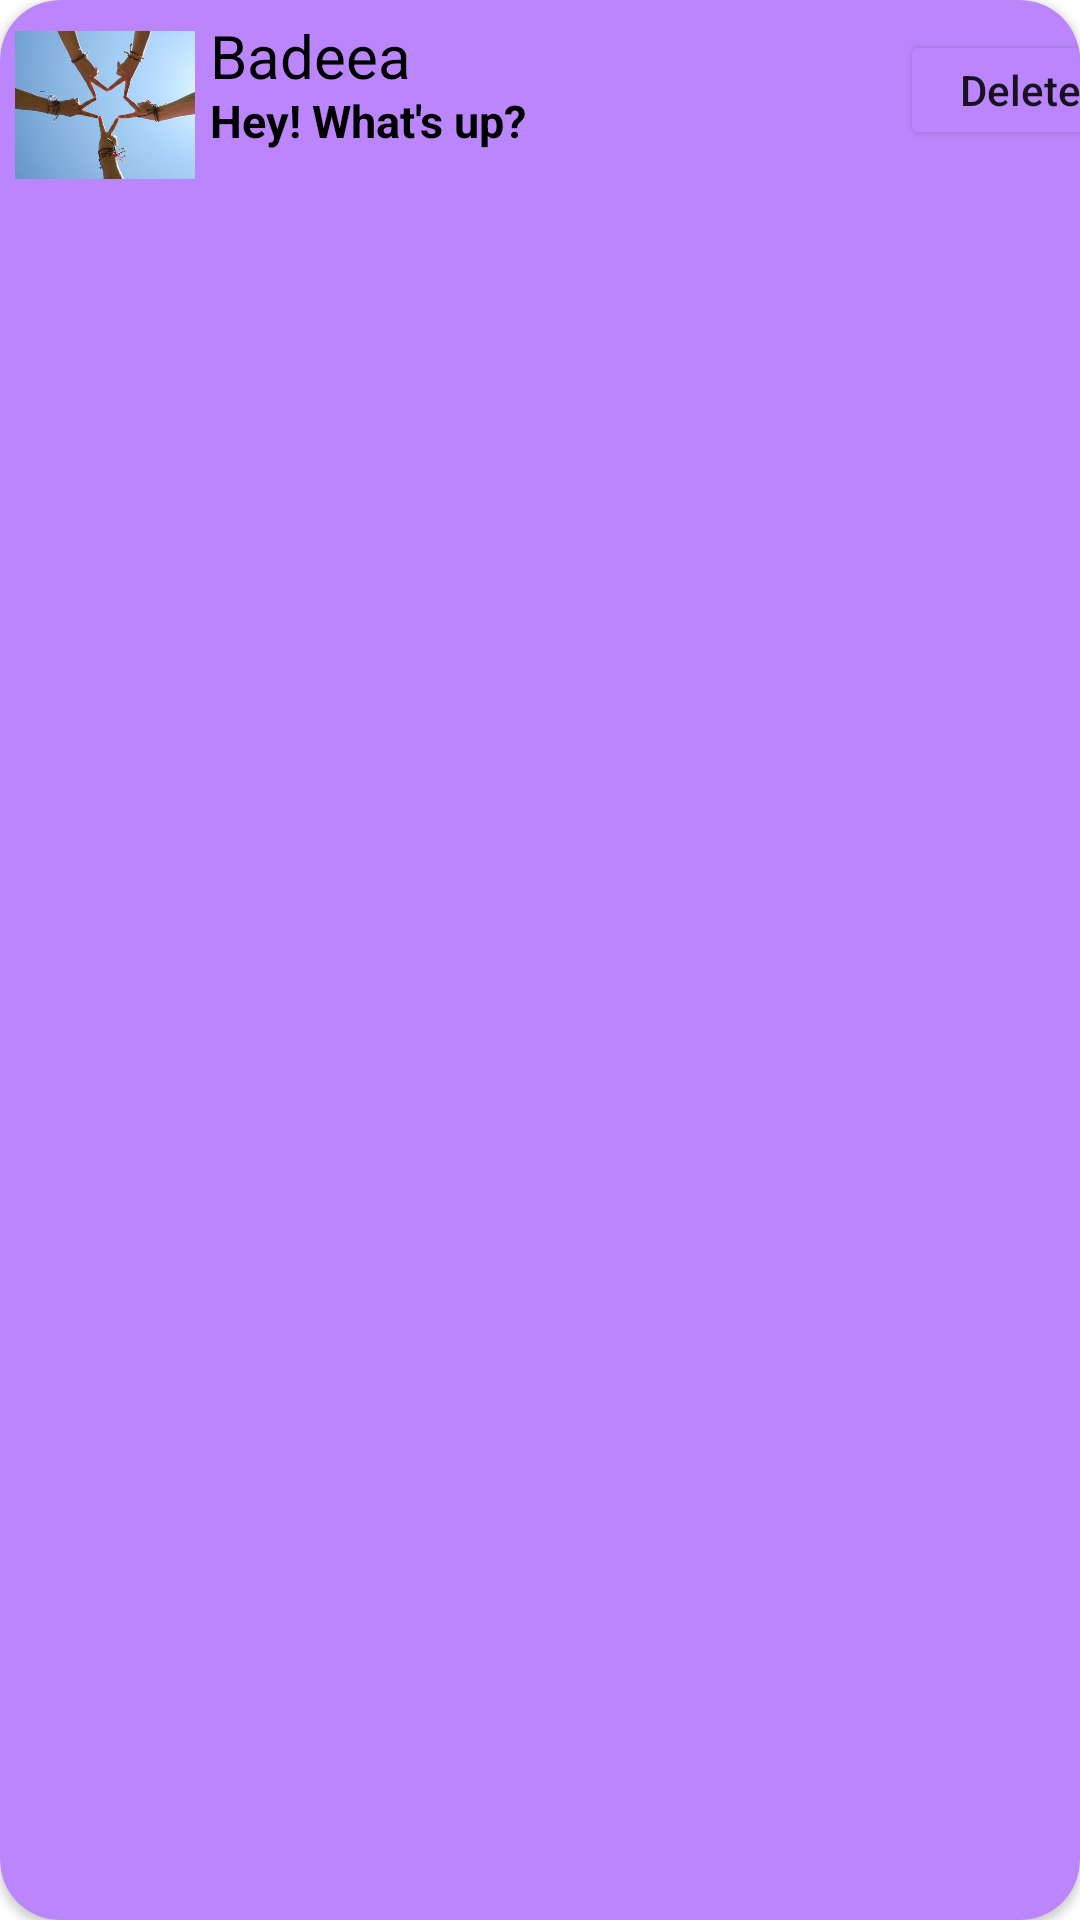

Produce the Android XML layout that renders to this screen, including the resource entries it uses.
<!-- AndroidManifest.xml: application theme Theme.RecylerView_191116 -->
<!-- res/layout/items_in_recylerview.xml -->
<?xml version="1.0" encoding="utf-8"?>
<LinearLayout xmlns:android="http://schemas.android.com/apk/res/android"
    android:layout_width="match_parent"
    xmlns:app="http://schemas.android.com/apk/res-auto"
    android:orientation="vertical"
    android:gravity="center"
    android:layout_height="70dp"
    android:layout_margin="8dp">

    <androidx.cardview.widget.CardView
        android:id="@+id/CardviewForItems"
        android:layout_width="match_parent"
        android:layout_height="match_parent"
        app:cardBackgroundColor="@color/purple_200"
        app:cardCornerRadius="20dp">

      <ImageView
          android:id="@+id/ImageInCardView"
          android:layout_marginTop="5dp"
          android:layout_width="60dp"
          android:layout_height="60dp"
          android:layout_marginLeft="5dp"
          android:src="@drawable/dp"
          >
      </ImageView>

        <TextView
            android:id="@+id/NameInCardView"
            android:layout_width="wrap_content"
            android:layout_height="wrap_content"
            android:textSize="20dp"
            android:layout_marginLeft="70dp"
            android:text="Badeea"
            android:layout_marginTop="5dp"
            android:textStyle="normal"
            android:textColor="@color/black"
            android:textAllCaps="false"
            ></TextView>

        <TextView
            android:id="@+id/MsgsInCardView"
            android:layout_width="wrap_content"
            android:layout_height="wrap_content"
            android:layout_marginLeft="70dp"
            android:text="Hey! What's up?"
            android:textColor="@color/black"
            android:textSize="15dp"
            android:textStyle="bold"
            android:textAllCaps="false"
            android:layout_marginTop="30dp"
            >
        </TextView>

<Button
    android:id="@+id/BtnInCardView"
    android:layout_width="80dp"
    android:layout_marginRight="20dp"
    android:layout_height="40dp"
    android:layout_marginLeft="300dp"
    android:layout_marginTop="10dp"
    android:textAllCaps="false"
    android:text="Delete"
    android:backgroundTint="@color/purple_200"
     ></Button>
    </androidx.cardview.widget.CardView>
</LinearLayout>
<!-- resources referenced by this layout -->
<resources>
  <!-- drawable dp: jpg bitmap (drawable, 17527 bytes) -->
  <style name="Theme.RecylerView_191116" parent="Theme.MaterialComponents.DayNight.DarkActionBar">
          
          <item name="colorPrimary">@color/purple_500</item>
          <item name="colorPrimaryVariant">@color/purple_700</item>
          <item name="colorOnPrimary">@color/white</item>
          
          <item name="colorSecondary">@color/teal_200</item>
          <item name="colorSecondaryVariant">@color/teal_700</item>
          <item name="colorOnSecondary">@color/black</item>
          
          <item name="android:statusBarColor" tools:targetApi="l">?attr/colorPrimaryVariant</item>
          
      </style>
  <!-- not gathered from this repository: default colours our renderer supplied (Android Studio template values) -->
  <color name="purple_200">#FFBB86FC</color>
  <color name="purple_500">#FF6200EE</color>
  <color name="purple_700">#FF3700B3</color>
  <color name="teal_200">#FF03DAC5</color>
  <color name="teal_700">#FF018786</color>
  <color name="black">#FF000000</color>
  <color name="white">#FFFFFFFF</color>
</resources>
